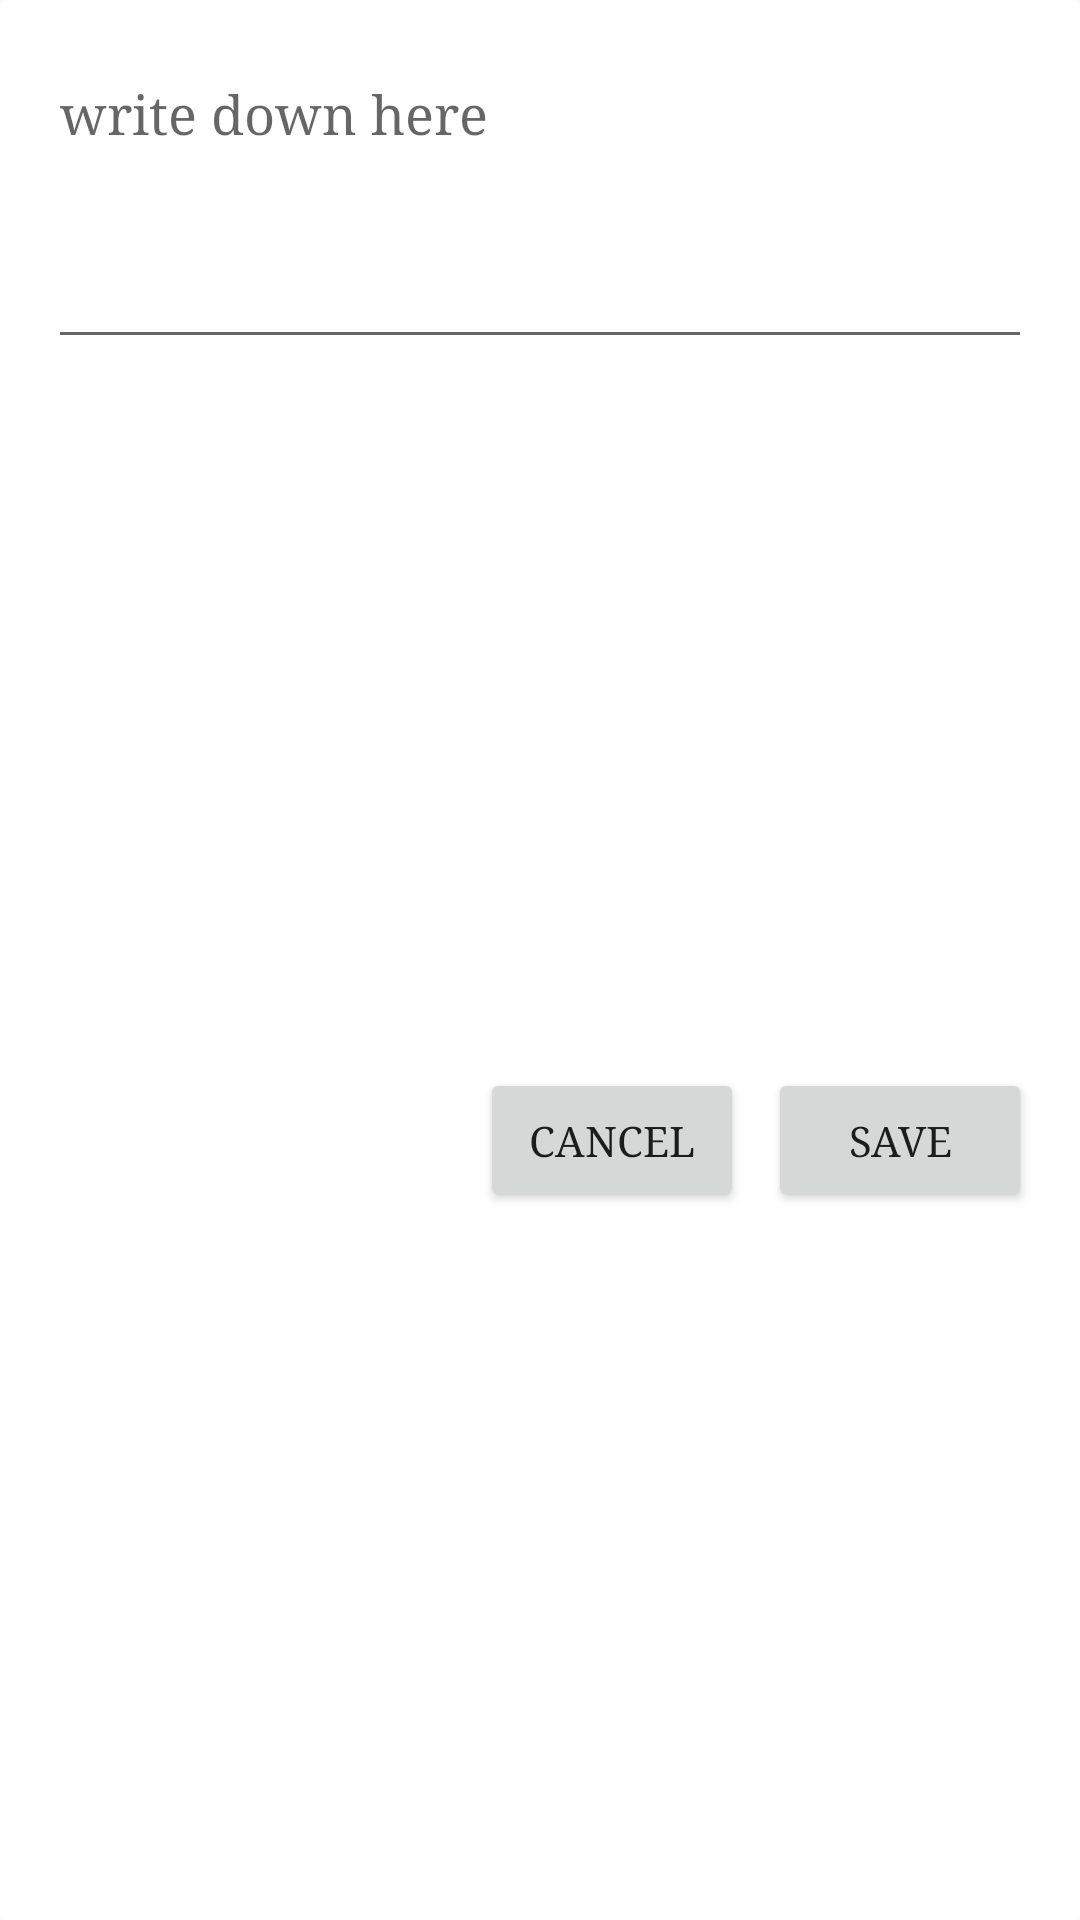

Android layout source for this screen:
<!-- AndroidManifest.xml: application theme AppTheme -->
<!-- res/layout/dialog_add_notes.xml -->
<?xml version="1.0" encoding="utf-8"?>
<android.support.constraint.ConstraintLayout xmlns:android="http://schemas.android.com/apk/res/android"
    xmlns:app="http://schemas.android.com/apk/res-auto"
    xmlns:tools="http://schemas.android.com/tools"
    android:layout_width="match_parent"
    android:layout_height="wrap_content"
    android:background="@drawable/curly_white"
    tools:context=".activity.AddNotes">


    <EditText
        android:id="@+id/notesEditText"
        android:layout_width="0dp"
        android:layout_height="wrap_content"
        android:layout_marginEnd="16dp"
        android:layout_marginStart="16dp"
        android:layout_marginTop="16dp"
        android:ems="10"
        android:gravity="top"
        android:hint="write down here"
        android:inputType="textMultiLine|textLongMessage"
        android:maxLines="8"
        android:minLines="4"
        android:text=""
        android:textColor="@android:color/black"
        app:layout_constraintEnd_toEndOf="parent"
        app:layout_constraintStart_toStartOf="parent"
        app:layout_constraintTop_toTopOf="parent" />

    <Button
        android:id="@+id/saveButton"
        android:layout_width="wrap_content"
        android:layout_height="wrap_content"
        android:layout_marginBottom="16dp"
        android:layout_marginTop="16dp"
        android:text="Save"
        android:onClick="save"
        app:layout_constraintBottom_toBottomOf="parent"
        app:layout_constraintEnd_toEndOf="@+id/notesEditText"
        app:layout_constraintTop_toBottomOf="@+id/notesEditText" />

    <Button
        android:id="@+id/cancelButton"
        android:layout_width="wrap_content"
        android:layout_height="wrap_content"
        android:layout_marginEnd="8dp"
        android:text="Cancel"
        android:onClick="cancel"
        app:layout_constraintBottom_toBottomOf="@+id/saveButton"
        app:layout_constraintEnd_toStartOf="@+id/saveButton"
        app:layout_constraintTop_toTopOf="@+id/saveButton" />


</android.support.constraint.ConstraintLayout>
<!-- resources referenced by this layout -->
<resources>
  <!-- drawable curly_white (drawable) -->
  <?xml version="1.0" encoding="utf-8"?>
  <shape xmlns:android="http://schemas.android.com/apk/res/android"
      android:shape="rectangle">
  
      <solid android:color="@android:color/white"/>
      <corners android:radius="2dp"/>
  
  </shape>
  <style name="AppTheme" parent="Theme.AppCompat.Light.DarkActionBar">
          
          <item name="colorPrimary">@color/colorPrimary</item>
          <item name="colorPrimaryDark">@color/colorPrimaryDark</item>
          <item name="colorAccent">@color/colorAccent</item>
          <item name="android:typeface">serif</item>
      </style>
  <color name="colorPrimary">#3F51B5</color>
  <color name="colorPrimaryDark">#303F9F</color>
  <color name="colorAccent">#FF4081</color>
</resources>
